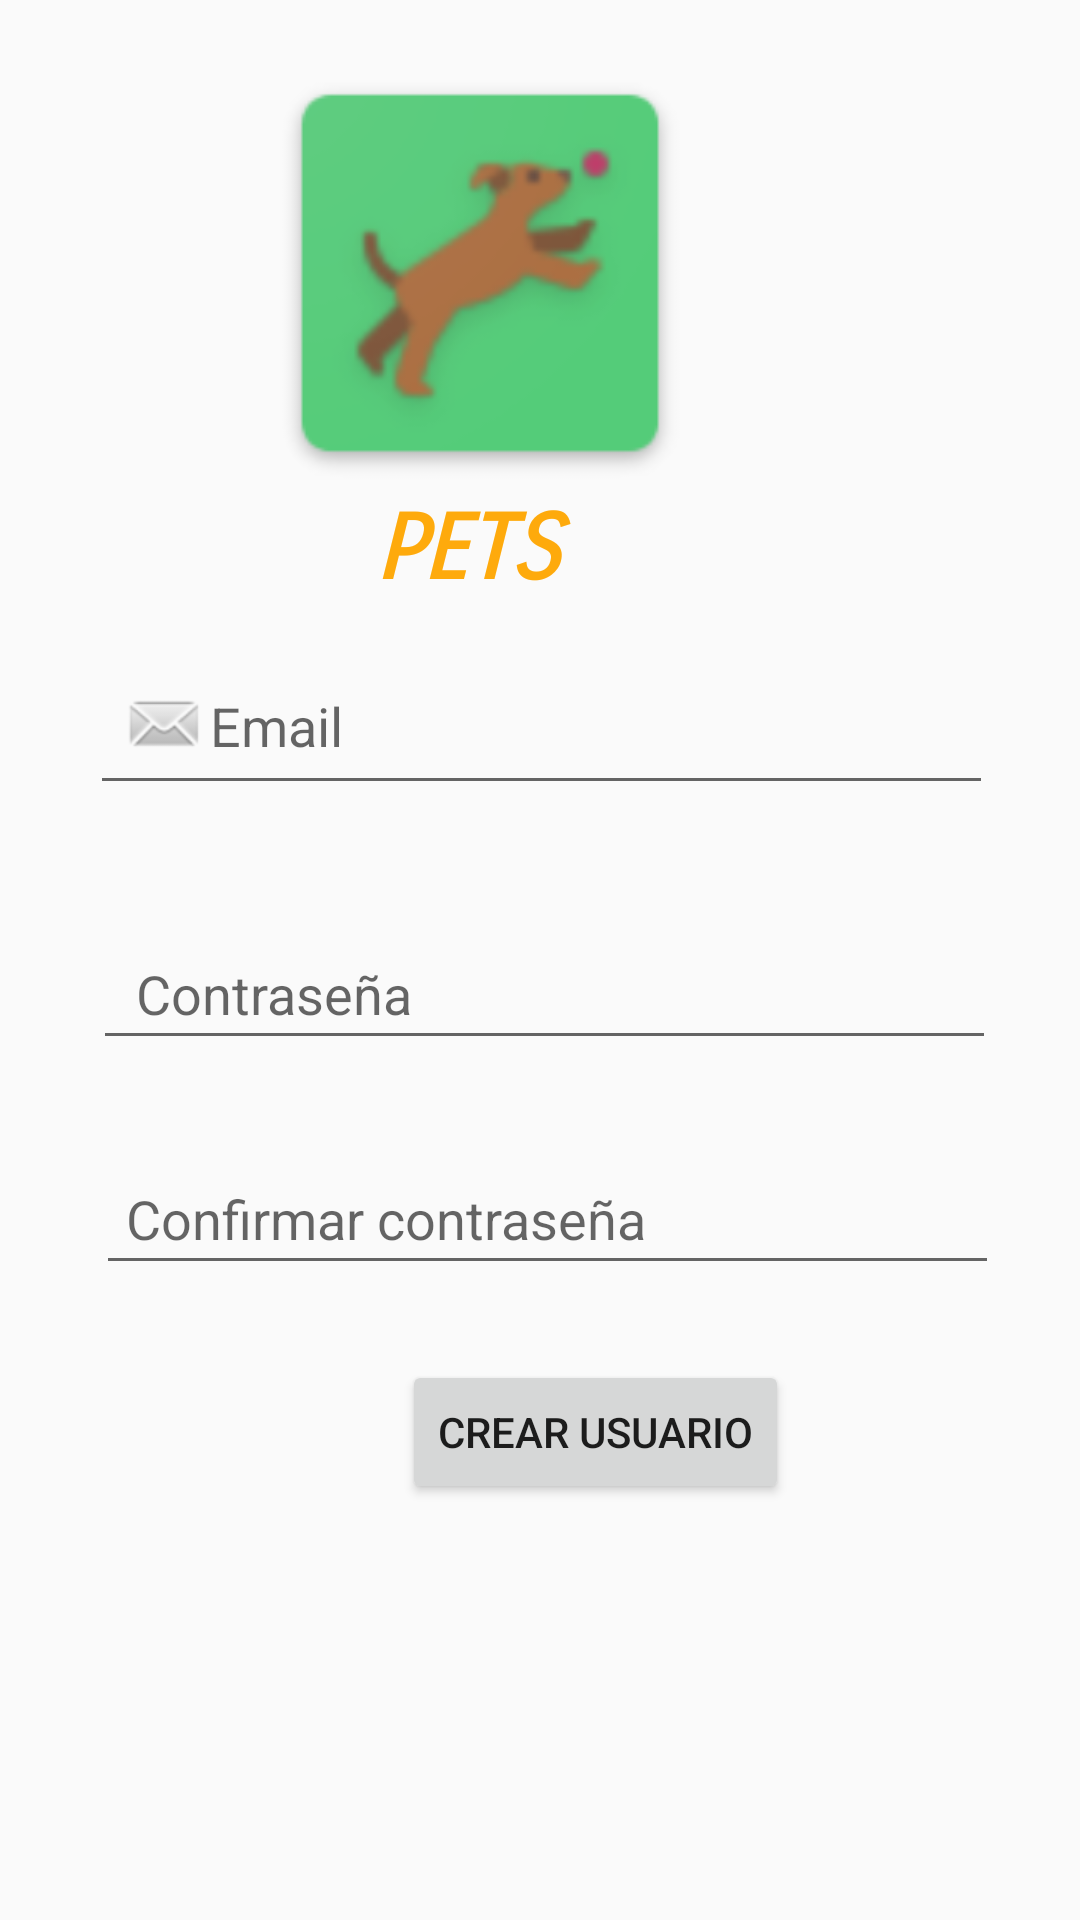

Android layout source for this screen:
<!-- AndroidManifest.xml: application theme AppTheme.NoActionBar -->
<!-- res/layout/activity_crear_cuenta.xml -->
<?xml version="1.0" encoding="utf-8"?>
<RelativeLayout
        xmlns:android="http://schemas.android.com/apk/res/android"
        xmlns:tools="http://schemas.android.com/tools"
        xmlns:app="http://schemas.android.com/apk/res-auto"
        android:layout_width="match_parent"
        android:layout_height="match_parent"
        tools:context=".CrearCuenta" android:background="@drawable/grad">

    <Button
            android:id="@+id/button_crear_cuenta"
            android:layout_width="wrap_content"
            android:layout_height="wrap_content"
            android:layout_gravity="end|bottom"
            android:src="@drawable/add"
            android:text="@string/crear_usuario"
            android:layout_below="@+id/editText_confirmarContraseña" android:layout_alignParentStart="true"
            android:layout_centerHorizontal="false" android:layout_marginTop="25dp" android:layout_marginStart="134dp"/>

    <ImageView
            android:src="@mipmap/logo"
            android:layout_width="150dp"
            android:layout_height="150dp" android:layout_alignParentEnd="true"
            android:layout_alignParentTop="true" android:layout_marginEnd="125dp" android:id="@+id/imageView"
            android:layout_marginTop="16dp" android:contentDescription="TODO"/>
    <TextView
            android:text="@string/petsName"
            android:layout_width="80dp"
            android:layout_height="wrap_content"
            android:layout_below="@+id/imageView" android:id="@+id/textView5"
            android:textAppearance="@style/TextAppearance.AppCompat.Body2"
            android:textColor="?android:attr/colorPressedHighlight" android:textStyle="bold|italic"
            android:fontFamily="sans-serif-smallcaps" android:textSize="30sp" android:layout_marginTop="-1dp"
            android:layout_alignParentEnd="true" android:layout_marginEnd="155dp"/>


    <EditText

            android:layout_width="wrap_content"
            android:layout_height="53dp"
            android:inputType="textEmailAddress"
            android:ems="10"
            android:padding="10dp"
            android:id="@+id/registrar_email"
            android:layout_marginTop="14dp" android:hint="@string/emailEditText" android:layout_alignParentStart="true"
            android:layout_marginStart="30dp" android:layout_alignParentEnd="true" android:layout_marginEnd="29dp"
            android:drawableStart="@android:drawable/sym_action_email" android:layout_below="@+id/textView5"
            android:importantForAutofill="no" android:textColor="@android:color/black"/>

    <EditText

            android:layout_width="match_parent"
            android:layout_height="wrap_content"
            android:inputType="textPassword"
            android:ems="10"
            android:padding="10dp"
            android:layout_alignParentTop="true" android:id="@+id/registrar_contraseña"
            android:layout_marginTop="309dp" android:hint=" Contraseña" android:layout_alignParentStart="true"
            android:layout_marginStart="31dp" android:layout_alignParentEnd="true" android:layout_marginEnd="28dp"
            android:drawableLeft="@drawable/password" android:importantForAutofill="no"
            android:textColor="@android:color/black"/>
    <EditText

            android:layout_width="match_parent"
            android:layout_height="wrap_content"
            android:inputType="textPassword"
            android:ems="10"
            android:padding="10dp"
            android:layout_alignParentTop="true" android:id="@+id/editText_confirmarContraseña"
            android:layout_marginTop="384dp" android:hint="Confirmar contraseña" android:layout_alignParentStart="true"
            android:layout_marginStart="32dp" android:layout_alignParentEnd="true" android:layout_marginEnd="27dp"
            android:drawableLeft="@drawable/password" android:importantForAutofill="no"
            android:textColor="@android:color/black"/>
</RelativeLayout>
<!-- resources referenced by this layout -->
<resources>
  <!-- mipmap logo: png bitmap (mipmap-hdpi, 4114 bytes) -->
  <string name="crear_usuario">Crear usuario</string>
  <string name="emailEditText">Email</string>
  <string name="petsName">PETS</string>
  <style name="AppTheme.NoActionBar">
          <item name="windowActionBar">false</item>
          <item name="windowNoTitle">true</item>
          <item name="colorPrimary">@color/headings</item>
          <item name="colorPrimaryDark">@color/design_default_color_primary_dark</item>
      </style>
  <color name="headings">#3797CF</color>
</resources>
